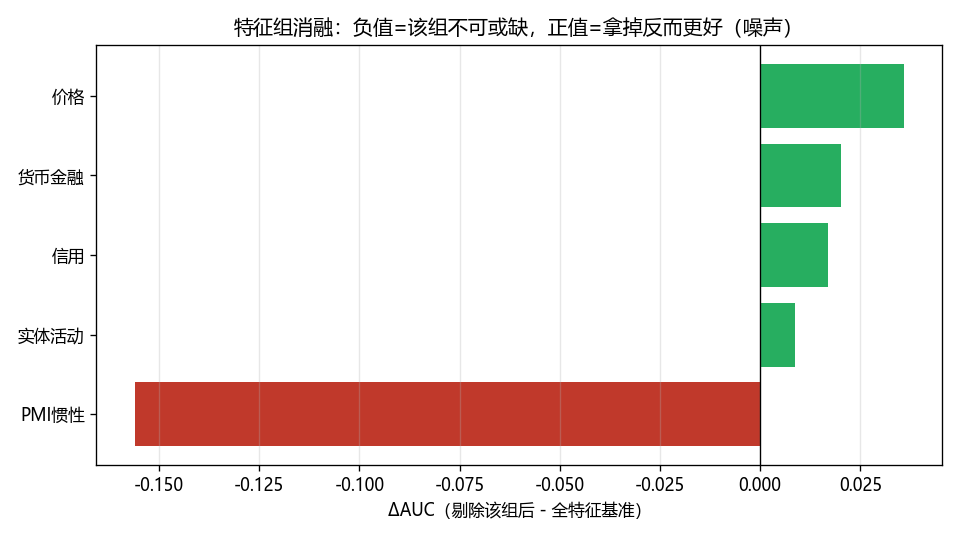

Data behind this chart, as committed beside it:
剔除组, 剩余特征数, oos_auc, delta_auc
（全特征基准）, 26, 0.7062, 0.0
PMI惯性, 21, 0.5501, -0.1561
实体活动, 23, 0.7149, 0.008672
信用, 23, 0.723, 0.0168
货币金融, 17, 0.7263, 0.02005
价格, 20, 0.742, 0.03577
